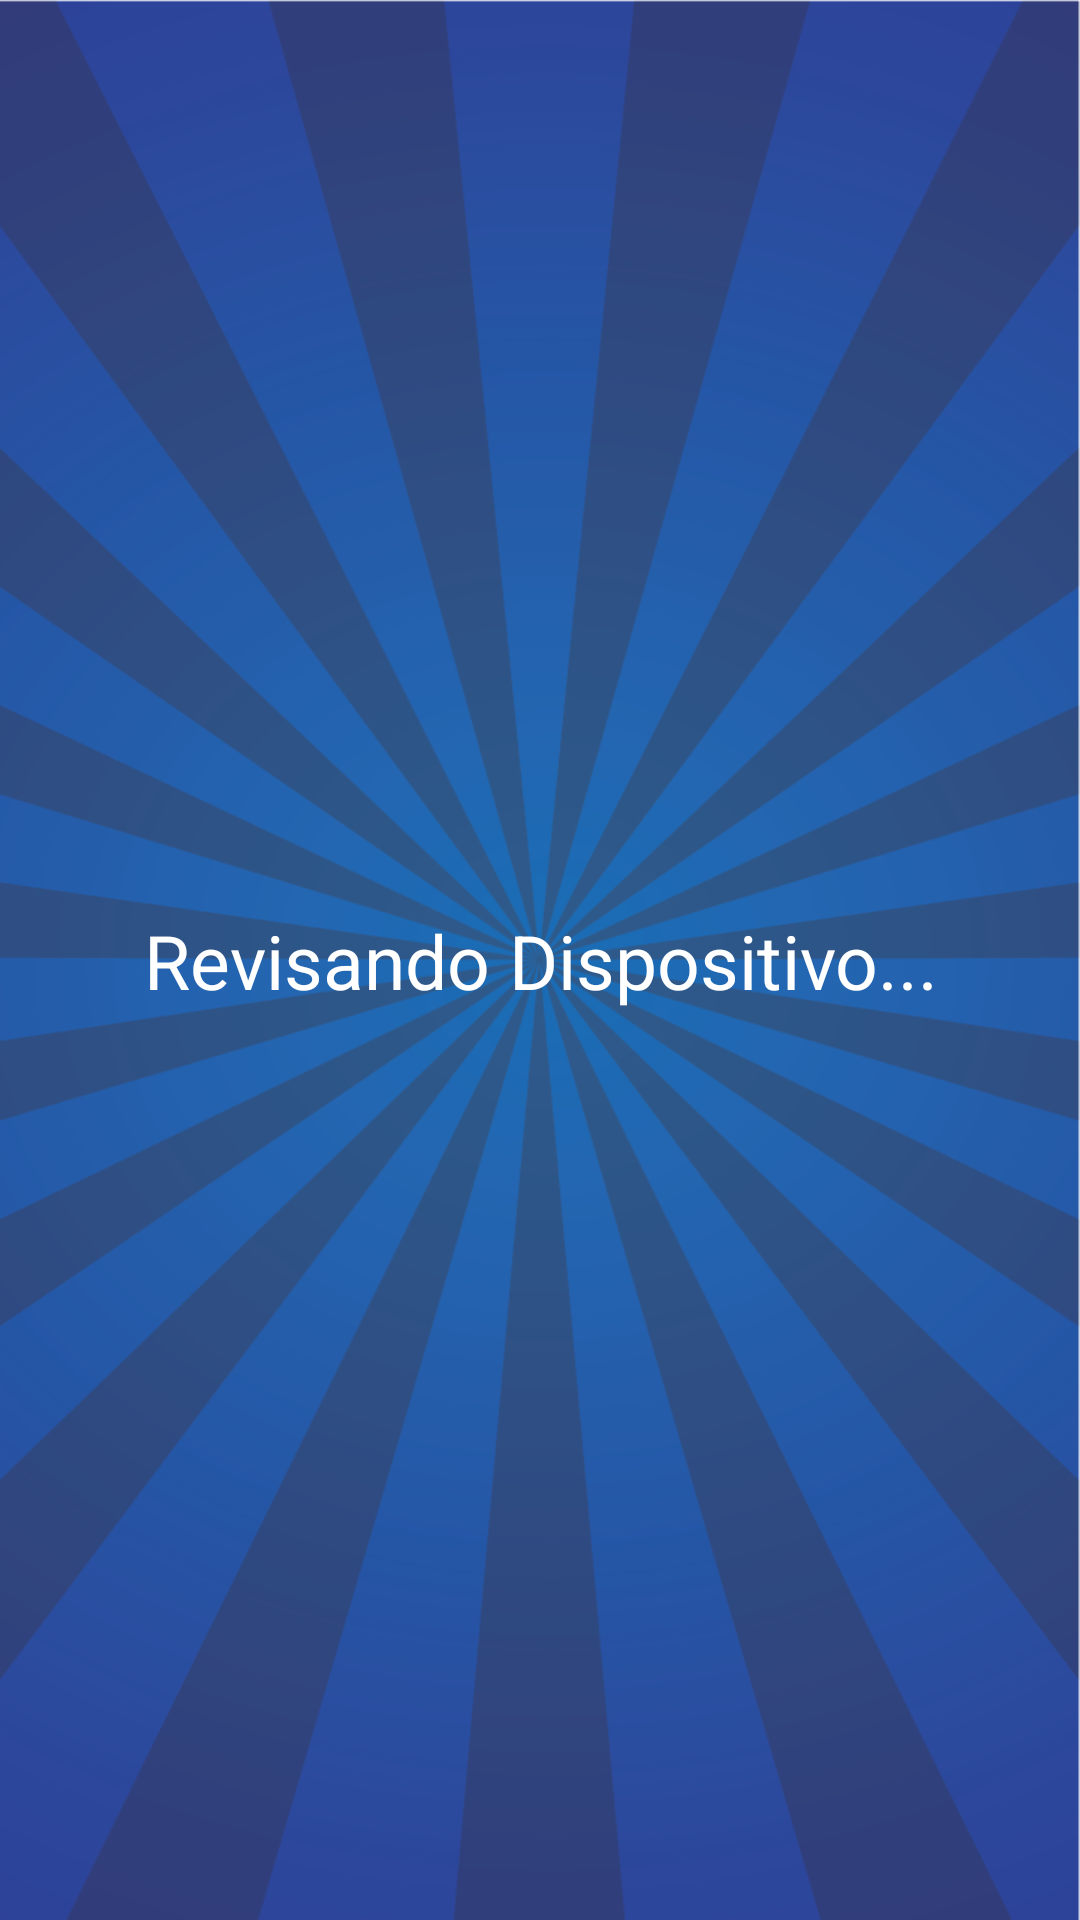

Produce the Android XML layout that renders to this screen, including the resource entries it uses.
<!-- AndroidManifest.xml: application theme Theme.LuckyTimes -->
<!-- res/layout/activity_revision.xml -->
<?xml version="1.0" encoding="utf-8"?>
<androidx.constraintlayout.widget.ConstraintLayout xmlns:android="http://schemas.android.com/apk/res/android"
    xmlns:app="http://schemas.android.com/apk/res-auto"
    xmlns:tools="http://schemas.android.com/tools"
    android:layout_width="match_parent"
    android:layout_height="match_parent"
    android:background="@drawable/fondo"
    tools:context=".Revision">

    <TextView
        android:id="@+id/textView"
        android:layout_width="wrap_content"
        android:layout_height="wrap_content"
        android:text="Revisando Dispositivo..."
        android:textAlignment="center"
        android:padding="15dp"
        android:textColor="#FFF"
        android:textSize="25dp"
        app:layout_constraintBottom_toBottomOf="parent"
        app:layout_constraintEnd_toEndOf="parent"
        app:layout_constraintStart_toStartOf="parent"
        app:layout_constraintTop_toTopOf="parent" />

</androidx.constraintlayout.widget.ConstraintLayout>
<!-- resources referenced by this layout -->
<resources>
  <!-- drawable fondo: png bitmap (drawable, 170010 bytes) -->
  <style name="Theme.LuckyTimes" parent="Theme.MaterialComponents.DayNight.NoActionBar">
          
          <item name="colorPrimary">@color/purple_500</item>
          <item name="colorPrimaryVariant">@color/purple_700</item>
          <item name="colorOnPrimary">@color/white</item>
          
          <item name="colorSecondary">@color/teal_200</item>
          <item name="colorSecondaryVariant">@color/teal_700</item>
          <item name="colorOnSecondary">@color/black</item>
          
          <item name="android:statusBarColor" tools:targetApi="l">?attr/colorPrimaryVariant</item>
  
          
          <item name="android:windowNoTitle">true</item>
          <item name="android:windowFullscreen">true</item>
          
  
      </style>
  <color name="purple_500">#3762AC</color>
  <color name="purple_700">#3762AC</color>
  <color name="white">#FFFFFFFF</color>
  <color name="teal_200">#3762AC</color>
  <color name="teal_700">#3762AC</color>
  <color name="black">#FFFFFFFF</color>
</resources>
